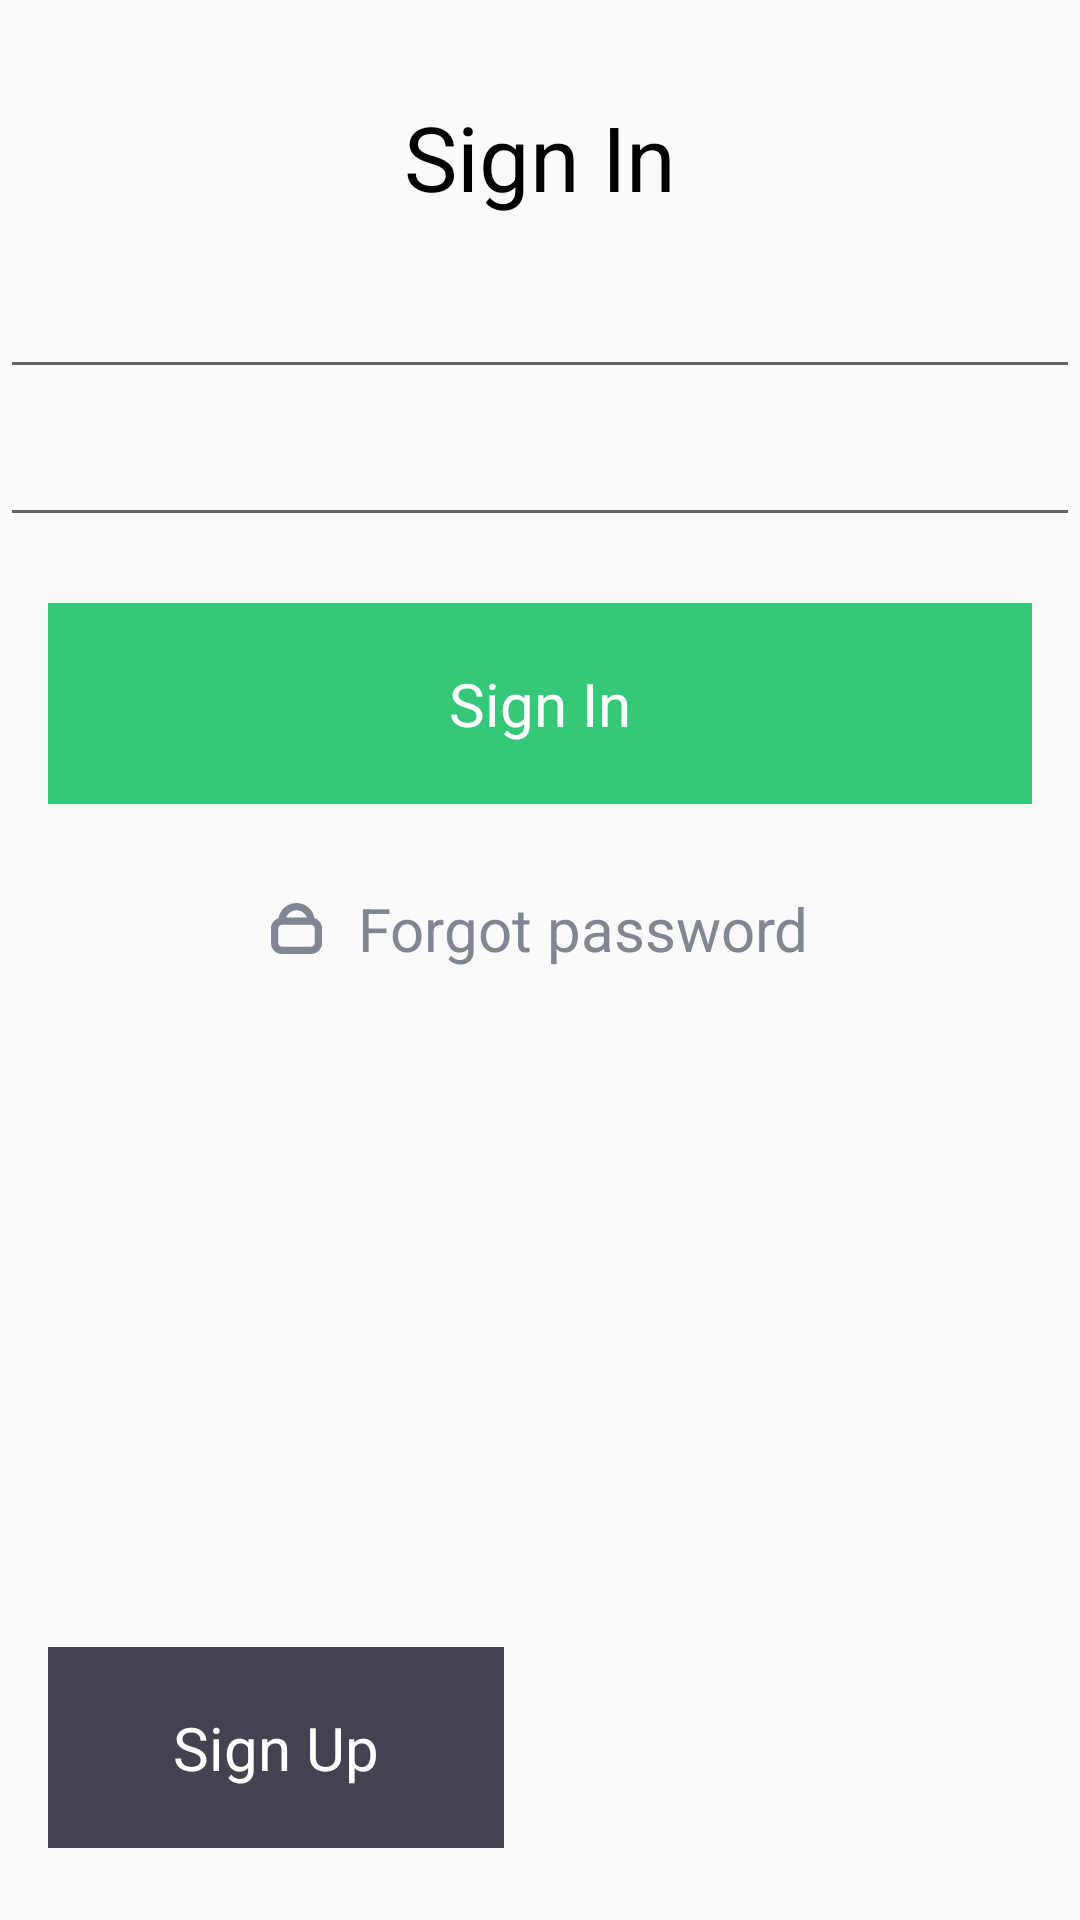

Here is an Android app screen rendered from its layout file. Give the layout XML and the strings, colors and styles it references.
<!-- AndroidManifest.xml: application theme Theme.MyApplication -->
<!-- res/layout/fragment_sign_in.xml -->
<?xml version="1.0" encoding="utf-8"?>
<androidx.constraintlayout.widget.ConstraintLayout xmlns:android="http://schemas.android.com/apk/res/android"
    xmlns:app="http://schemas.android.com/apk/res-auto"
    xmlns:tools="http://schemas.android.com/tools"
    android:layout_width="match_parent"
    android:layout_height="match_parent">

    <TextView
        android:id="@+id/tvTitleSignIn"
        style="@style/TextView.TitleExtraBold"
        android:layout_marginTop="32dp"
        android:text="@string/sign_in"
        app:layout_constraintEnd_toEndOf="parent"
        app:layout_constraintStart_toStartOf="parent"
        app:layout_constraintTop_toTopOf="parent" />

    <EditText
        android:id="@+id/tifEmail"
        android:layout_width="0dp"
        android:layout_height="wrap_content"
        android:layout_marginTop="16dp"
        android:layout_marginBottom="8dp"
        app:layout_constraintEnd_toEndOf="parent"
        app:layout_constraintStart_toStartOf="parent"
        app:layout_constraintTop_toBottomOf="@+id/tvTitleSignIn" />

    <EditText
        android:id="@+id/tifPassword"
        android:layout_width="0dp"
        android:layout_height="wrap_content"
        android:layout_marginTop="8dp"
        app:layout_constraintEnd_toEndOf="parent"
        app:layout_constraintStart_toStartOf="parent"
        app:layout_constraintTop_toBottomOf="@+id/tifEmail" />

    <TextView
        android:id="@+id/btnSignIn"
        style="@style/ShapeView.Rounded.Green.Wide"
        android:layout_width="0dp"
        android:layout_height="wrap_content"
        android:layout_marginTop="22dp"
        android:text="@string/sign_in"
        app:layout_constraintEnd_toEndOf="parent"
        app:layout_constraintStart_toStartOf="parent"
        app:layout_constraintTop_toBottomOf="@+id/tifPassword" />

    <TextView
        android:id="@+id/btForgotPassword"
        android:layout_width="wrap_content"
        android:layout_height="wrap_content"
        android:layout_marginTop="16dp"
        android:drawableStart="@drawable/ic_lock"
        android:drawablePadding="12dp"
        android:padding="12dp"
        android:text="@string/forgot_password"
        android:textColor="#818694"
        android:textSize="20sp"
        app:layout_constraintEnd_toEndOf="parent"
        app:layout_constraintStart_toStartOf="parent"
        app:layout_constraintTop_toBottomOf="@+id/btnSignIn" />


    <androidx.constraintlayout.widget.Guideline
        android:id="@+id/glCenterVertical"
        android:layout_width="wrap_content"
        android:layout_height="wrap_content"
        android:orientation="vertical"
        app:layout_constraintEnd_toEndOf="parent"
        app:layout_constraintGuide_percent=".5"
        app:layout_constraintStart_toStartOf="parent" />

    <TextView
        android:id="@+id/btnSignUp"
        style="@style/ShapeView.Rounded.Grey"
        android:layout_width="0dp"
        android:layout_height="wrap_content"
        android:layout_marginStart="16dp"
        android:layout_marginEnd="12dp"
        android:layout_marginBottom="24dp"
        android:text="@string/sign_up"
        app:layout_constraintBottom_toBottomOf="parent"
        app:layout_constraintEnd_toStartOf="@+id/glCenterVertical"
        app:layout_constraintStart_toStartOf="parent" />













</androidx.constraintlayout.widget.ConstraintLayout>
<!-- resources referenced by this layout -->
<resources>
  <!-- drawable ic_lock (drawable) -->
  <vector xmlns:android="http://schemas.android.com/apk/res/android"
      android:width="17dp"
      android:height="17dp"
      android:viewportWidth="17"
      android:viewportHeight="17">
    <path
        android:pathData="M8.5,0C5.501,0 3.009,2.174 2.517,5.039C1.056,5.513 0,6.885 0,8.5V13.357C0,15.373 1.631,17 3.643,17H13.357C15.369,17 17,15.373 17,13.357V8.5C17,6.885 15.944,5.513 14.483,5.039C13.991,2.174 11.499,0 8.5,0ZM8.5,2.429C6.914,2.429 5.565,3.436 5.065,4.857H11.935C11.435,3.436 10.086,2.429 8.5,2.429ZM14.571,13.357V8.5C14.571,7.832 14.027,7.286 13.357,7.286H3.643C2.973,7.286 2.429,7.832 2.429,8.5V13.357C2.429,14.025 2.973,14.571 3.643,14.571H13.357C14.027,14.571 14.571,14.025 14.571,13.357Z"
        android:fillColor="#818694"
        android:fillType="evenOdd"/>
  </vector>
  <string name="anon">Anonymously</string>
  <string name="forgot_password">Forgot password</string>
  <string name="sign_in">Sign In</string>
  <string name="sign_up">Sign Up</string>
  <style name="ShapeView.Rounded.Green.Wide">
          <item name="android:layout_marginEnd">16dp</item>
          <item name="android:layout_marginStart">16dp</item>
      </style>
  <style name="ShapeView.Rounded.Grey">
  
          <item name="android:paddingBottom">20dp</item>
          <item name="android:paddingTop">20dp</item>
          <item name="android:textColor">@color/btn_grey_enabled_txt</item>
          <item name="android:background">@color/btn_grey_bg</item>
  
      </style>
  <style name="ShapeView.Rounded.Transparent">
  
          <item name="android:paddingBottom">20dp</item>
          <item name="android:paddingTop">20dp</item>
          <item name="android:textColor">@color/btn_transparent_enabled_txt</item>
  
  
  
  
  
  
      </style>
  <style name="TextView.TitleExtraBold">
          <item name="android:textSize">30sp</item>
          <item name="android:textColor">@color/title</item>
          <item name="android:gravity">center_horizontal</item>
      </style>
  <style name="Theme.MyApplication" parent="Theme.AppCompat.Light.DarkActionBar" />
  <color name="btn_grey_enabled_txt">#FFFFFF</color>
  <color name="btn_grey_bg">#424250</color>
  <color name="btn_transparent_enabled_txt">#9BA1AF</color>
  <color name="title">#000</color>
</resources>
